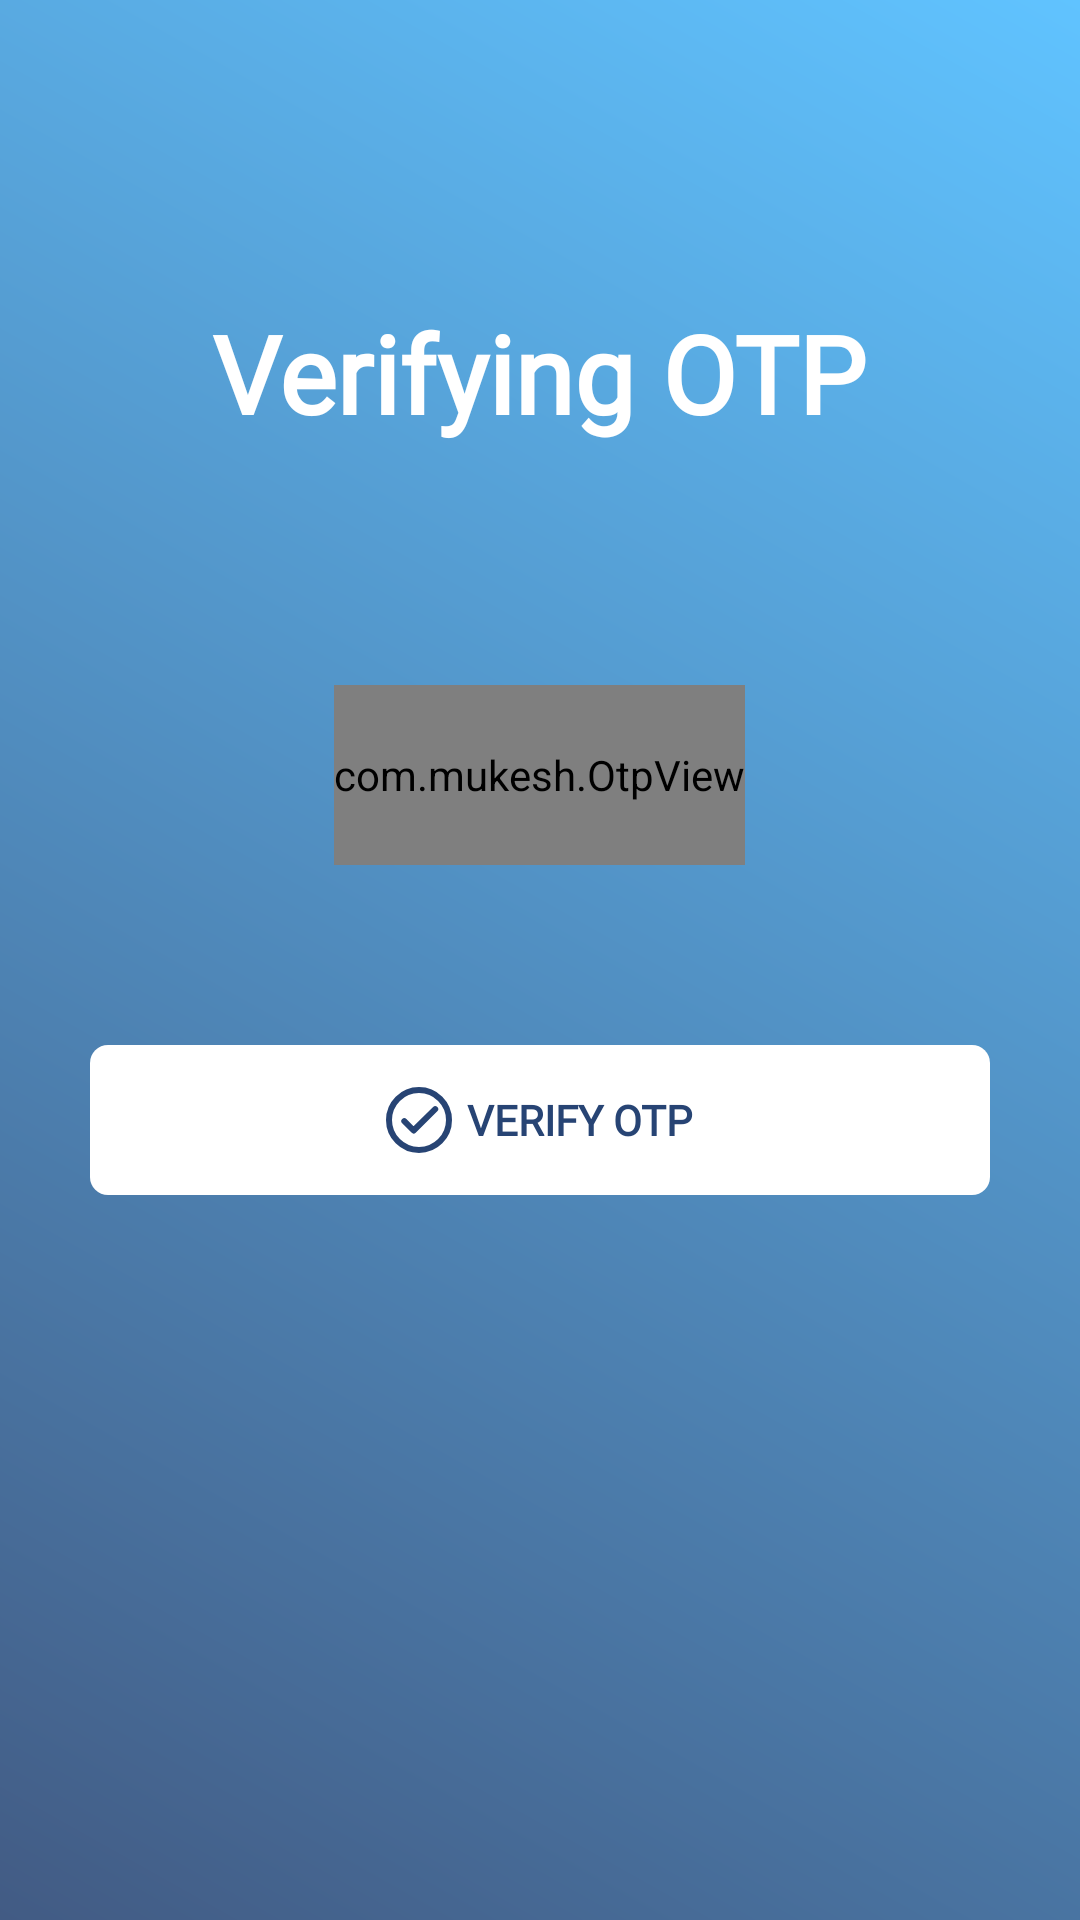

Produce the Android XML layout that renders to this screen, including the resource entries it uses.
<!-- AndroidManifest.xml: application theme AppTheme -->
<!-- res/layout/activity_phone_verification.xml -->
<?xml version="1.0" encoding="utf-8"?>
<RelativeLayout xmlns:android="http://schemas.android.com/apk/res/android"
    xmlns:tools="http://schemas.android.com/tools"
    android:layout_width="match_parent"
    android:layout_height="match_parent"
    xmlns:app="http://schemas.android.com/apk/res-auto"
    android:background="@drawable/gradient_loginlayout_bg">

    <TextView
        android:id="@+id/titleText"
        android:layout_width="wrap_content"
        android:layout_height="wrap_content"
        android:layout_centerHorizontal="true"
        android:text="Verifying OTP"
        android:textAlignment="center"
        android:fontFamily="@font/beirut"
        android:textSize="36sp"
        android:textColor="@color/white"
        android:textStyle="bold"
        android:layout_marginTop="100dp"
        android:layout_marginBottom="80dp"/>
    <com.mukesh.OtpView
        android:id="@+id/otp_view"
        android:layout_width="wrap_content"
        android:layout_height="60dp"
        android:layout_centerHorizontal="true"
        android:inputType="number"
        android:layout_below="@+id/titleText"
        android:textColor="@android:color/white"
        android:clickable="true"
        android:focusable="true"
        app:itemCount="6"
        app:lineColor="@color/grey_text"
        app:viewType="line"
        />
    <RelativeLayout
        android:id="@+id/verifyBtn"
        android:layout_width="match_parent"
        android:layout_height="50dp"
        android:background="@drawable/white_button_bg"
        android:layout_marginLeft="30dp"
        android:layout_marginRight="30dp"
        android:layout_marginTop="60dp"
        android:layout_below="@id/otp_view">
        <LinearLayout
            android:layout_width="wrap_content"
            android:layout_height="wrap_content"
            android:layout_centerInParent="true"
            android:gravity="center">
            <ImageView
                android:layout_width="wrap_content"
                android:layout_height="wrap_content"
                android:background="@drawable/verify_icon"/>
            <TextView
                android:layout_width="wrap_content"
                android:layout_height="wrap_content"
                android:textStyle="bold"
                android:fontFamily="@font/beirut"
                android:text="VERIFY OTP"
                android:textColor="@color/darkBlue"
                android:layout_marginStart="5dp" />
        </LinearLayout>
    </RelativeLayout>
    <LinearLayout
        android:id="@+id/resendOTPLayout"
        android:layout_width="match_parent"
        android:layout_height="wrap_content"
        android:gravity="center"
        android:visibility="invisible"
        android:layout_below="@+id/verifyBtn"
        android:layout_marginTop="10dp">
        <TextView
            android:layout_width="wrap_content"
            android:layout_height="wrap_content"
            android:text="Didn't get an OTP Yet?"
            android:textColor="@color/white"
            android:textSize="15sp"/>
        <TextView
            android:id="@+id/resendOTPLink"
            android:layout_width="wrap_content"
            android:layout_height="wrap_content"
            android:text=" Resend OTP."
            android:textColor="@color/darkBlue"
            android:textSize="15sp"/>

    </LinearLayout>
    <TextView
        android:id="@+id/timer"
        android:layout_width="wrap_content"
        android:layout_height="wrap_content"
        android:layout_below="@+id/verifyBtn"
        android:text="00:00"
        android:layout_centerHorizontal="true"
        android:textColor="@color/white"
        android:textSize="30sp"
        android:visibility="invisible"/>
</RelativeLayout>
<!-- resources referenced by this layout -->
<resources>
  <color name="darkBlue">#274474</color>
  <color name="grey_text">#E0D6D6</color>
  <color name="white">#ffffff</color>
  <!-- drawable gradient_loginlayout_bg (drawable) -->
  <?xml version="1.0" encoding="utf-8"?>
  <shape xmlns:android="http://schemas.android.com/apk/res/android" android:shape="rectangle" >
      <gradient
          android:startColor="@color/gradientStart"
          android:endColor="@color/gradientEnd"
          android:angle="45"/>
  </shape>
  <!-- drawable verify_icon: png bitmap (drawable-hdpi, 1690 bytes) -->
  <!-- drawable white_button_bg (drawable) -->
  <?xml version="1.0" encoding="utf-8"?>
  <shape xmlns:android="http://schemas.android.com/apk/res/android" android:shape="rectangle" >
      <corners
          android:radius="6dp"
          />
      <solid
          android:color="#ffffff"
          />
      <padding
          android:left="10dp"
          android:top="10dp"
          android:right="10dp"
          android:bottom="10dp"
          />
  </shape>
  <style name="AppTheme" parent="Theme.AppCompat.Light.NoActionBar">
          
          <item name="colorPrimary">@color/colorPrimary</item>
          <item name="colorPrimaryDark">@color/colorPrimaryDark</item>
          <item name="colorAccent">@color/colorAccent</item>
          <item name="colorControlActivated">@color/grey</item>
          <item name="otpViewStyle">@style/OtpWidget.OtpView</item>
      </style>
  <color name="gradientStart">#425B84</color>
  <color name="gradientEnd">#60C3FF</color>
  <color name="colorPrimary">#4B79a8</color>
  <color name="colorPrimaryDark">#274474</color>
  <color name="colorAccent">#D81B60</color>
  <color name="grey">#ACAFB2</color>
</resources>
